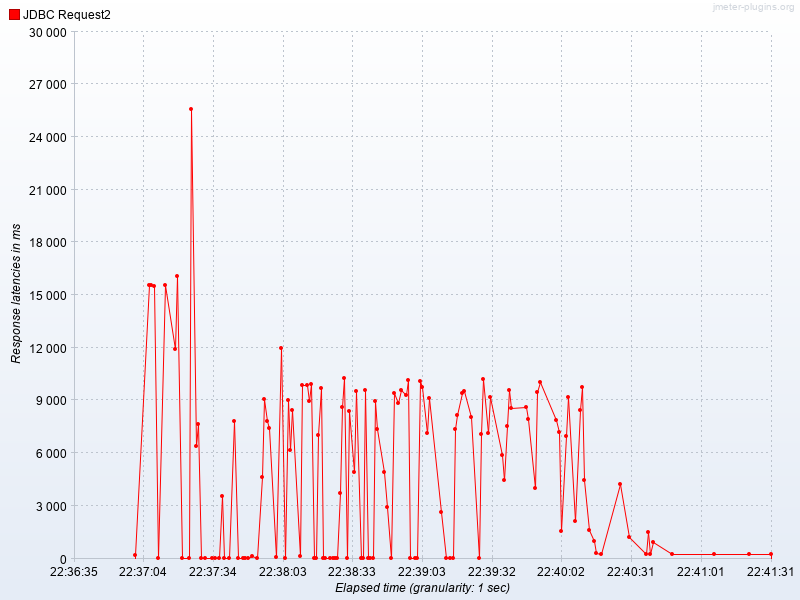

Source data for this figure (header and first rows):
Elapsed time, JDBC Request2
22:37:01.0, 173.1
22:37:07.0, 15546
22:37:08.0, 15558
22:37:09.0, 15519
22:37:11.0, 0.0
22:37:14.0, 15542
22:37:18.0, 11898
22:37:19.0, 16083
22:37:21.0, 0.0
22:37:24.0, 0.0
22:37:25.0, 25563
22:37:27.0, 6377
22:37:28.0, 7673
22:37:29.0, 0.0
22:37:31.0, 0.0
22:37:34.0, 0.0
22:37:35.0, 0.0
22:37:37.0, 0.0
22:37:38.0, 3543
22:37:39.0, 0.0
22:37:41.0, 0.0
22:37:43.0, 7832
22:37:45.0, 0.0
22:37:47.0, 0.0
22:37:48.0, 0.0
22:37:49.0, 0.0
22:37:51.0, 118.3
22:37:53.0, 0.0
22:37:55.0, 4622
22:37:56.0, 9083
22:37:57.0, 7814
22:37:58.0, 7448
22:38:01.0, 105.7
22:38:03.0, 11974
22:38:05.0, 0.0
22:38:06.0, 9022
22:38:07.0, 6179
22:38:08.0, 8439
22:38:11.0, 118.5
22:38:12.0, 9864
22:38:14.0, 9870
22:38:15.0, 8994
22:38:16.0, 9943
22:38:17.0, 0.0
22:38:18.0, 0.0
22:38:19.0, 7031
22:38:20.0, 9681
22:38:21.0, 0.0
22:38:22.0, 0.0
22:38:24.0, 0.0
22:38:25.0, 0.0
22:38:26.0, 0.0
22:38:27.0, 0.0
22:38:28.0, 3704
22:38:29.0, 8647
22:38:30.0, 10263
22:38:31.0, 0.0
22:38:32.0, 8407
22:38:34.0, 4910
22:38:35.0, 9563
... 70 more rows
